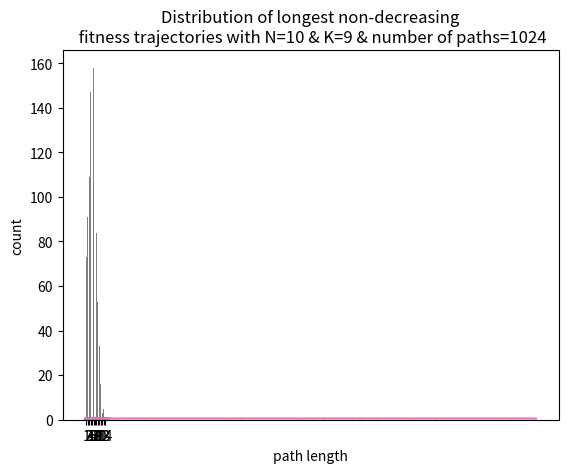

Source code (Python):
# Computational Models in Genetics and Living Systems
# Home assignment #2, questions 1, 2 & 3.
# By: Seaf Aliyan, mrseif123.

# Question 1, NK Models:-
import random

import numpy as np
from matplotlib import pyplot as plt

MARKERS_SHAPES = [".", "v", "+", "*", "^", "8", "s", "p", "h",
                  "X", "d", "D", "<", ">", "1", "2", "3", "4"]

NUM_OF_MAXIMUMS_Q1 = []
NUM_OF_MAXIMUMS_Q2 = -1

MAX_PATH = -1

AUTOCORRELATION_Q1 = []
CORRELATION_Q2 = -1

TRAJECTORIES_DISTRIBUTION_Q1 = -1
TRAJECTORIES_DISTRIBUTION_Q2 = -1


def process_number(n_as_lst):
    s = ""
    for i in n_as_lst:
        s = s + str(i)
    return s


def generateAllBinaryStrings(num, arr, i, bin_list):
    if i == num:
        bin_list.append(process_number(arr[0:num]))
        return bin_list

    arr[i] = 0
    generateAllBinaryStrings(num, arr, i + 1, bin_list)

    arr[i] = 1
    generateAllBinaryStrings(num, arr, i + 1, bin_list)


def isPowerOfTwo(x):
    # First x in the below expression is for the case when x is 0
    return x and (not (x & (x - 1)))


# function to check whether the two numbers differ at one bit position only
def differAtOneBitPos(a, b):
    return isPowerOfTwo(a ^ b)


def dec_rep(n):
    return int(n, 2)


def get_decimal_representation(lst):
    decimal_list = list(map(dec_rep, lst))
    return decimal_list


def get_neighbours_map(bin_list):
    neighbours_m = {}
    normal_list = get_decimal_representation(bin_list)
    for binary in bin_list:
        neighbours_m[binary] = []

    for a in normal_list:
        for b in normal_list:
            if a != b and differAtOneBitPos(a, b):
                tmp_lst = neighbours_m[bin_list[a]]
                tmp_lst.append(bin_list[b])
                neighbours_m[bin_list[a]] = tmp_lst

    return neighbours_m


def generate_fitness_uniform(k):
    tmp = [None] * (k + 1)
    binary_of_length_k = []
    fitness = {}
    generateAllBinaryStrings(k + 1, tmp, 0, binary_of_length_k)
    for i in binary_of_length_k:
        fitness[i] = random.uniform(0, 1)
    return fitness, binary_of_length_k


def sum_fitness_value(fi, k, n, fi_s):
    val = 0
    tmp_fi = fi + fi + fi
    for i in range(n):
        index = (i + k + 1)
        val = val + fi_s[tmp_fi[i: index]]
    return val


def get_local_fitness_lst(n, k, bin_list):
    fi_s, bi_s = generate_fitness_uniform(k)
    f_m = {}
    for b in bin_list:
        f_m[b] = 0

    for fi in f_m.keys():
        f_m[fi] = float(sum_fitness_value(fi, k, n, fi_s) / n)

    return f_m


def get_local_fitness_lst_total_random(n, bin_list):
    f_m = {}
    for b in bin_list:
        f_m[b] = random.randint(0, 1)

    return f_m


def get_trajectory_of_length(n, n_m, s_p):
    ln = pow(2, n)
    vec = [s_p]
    curr = s_p
    for i in range(ln - 1):
        random_neighbours = n_m[curr]
        chosen = random.choice(random_neighbours)
        vec.append(chosen)
    return vec


def calc_fitness(lst, f_map):
    vec = [f_map[x] for x in lst]
    return vec


def autocorr(x):
    result = np.correlate(x, x, mode='full')
    return result[int(len(result) / 2):]


def corr(x):
    result = np.correlate(x, x, mode='full')
    return result[int(len(result) / 2):]


def get_local_maximums_number(n_m, f_m):
    counter = 0
    for k in n_m.keys():
        flag = True
        for neighbour in n_m[k]:
            if f_m[k] < f_m[neighbour]:
                flag = False
                break
        if flag:
            counter += 1
    return counter


def plot_non_decreasing_trajectories(b_lst, n_m, f_m, k, n):
    t_l, max_path = get_trajectory_lengths(b_lst, f_m, n_m)
    val_as_list = list(t_l.values())
    plt.hist(x=t_l.values(), bins=np.arange(min(val_as_list) + 0.25, max(val_as_list) + 1) + 0.2,
             rwidth=0.6, )

    plt.xlabel("path length")
    plt.ylabel("count")
    plt.xticks(range(1, max_path + 1))
    plt.title(
        "Distribution of longest non-decreasing\n fitness trajectories with N={} & K={}"
        " & number of paths={}".format(n, k, len(t_l.keys())))
    plt.show()


def get_trajectory_lengths(b_lst, f_m, n_m):
    global MAX_PATH

    trajectory_length_map = {}
    absolute_max = max([val for val in f_m.values()])
    for point in b_lst:
        trajectory_length_map[point] = 0
        current_max = point
        current_max_val = f_m[current_max]
        while True:
            for neighbour in n_m[current_max]:
                if f_m[neighbour] > current_max_val:
                    current_max_val = f_m[neighbour]
                    current_max = neighbour
                    trajectory_length_map[point] += 1

            someone_bigger = False
            for neighbour in n_m[current_max]:
                if f_m[neighbour] > current_max_val:
                    someone_bigger = True
            if current_max_val != absolute_max:
                trajectory_length_map[point] += 1
            if not someone_bigger:
                break
    MAX_PATH = max(trajectory_length_map.values())
    return trajectory_length_map, MAX_PATH


def relation_flow(Q1):
    global AUTOCORRELATION_Q1, CORRELATION_Q2
    start_point = random.choice(bin_lst)
    trajectory = get_trajectory_of_length(N, neighbours_map, start_point)
    trajectory_as_fitness = np.array(calc_fitness(trajectory, fitness_map))

    if Q1:
        relation = autocorr(trajectory_as_fitness)

    else:
        relation = corr(trajectory_as_fitness)

    # tsaplots.plot_acf(relation, lags=N)
    if Q1:
        AUTOCORRELATION_Q1.append(relation)
        plt.title("Autocorrelation with " + str(N) + " lags")
        plt.ylabel("autocorrelation")

    else:
        CORRELATION_Q2 = relation
        plt.title("Correlation with " + str(N) + " lags")
        plt.ylabel("correlation")
    plt.plot(relation, trajectory_as_fitness)
    plt.show()


def local_maximums_flow(Q1):
    global NUM_OF_MAXIMUMS_Q1, NUM_OF_MAXIMUMS_Q2

    if Q1:
        NUM_OF_MAXIMUMS_Q1.append(get_local_maximums_number(neighbours_map, fitness_map))
    else:
        NUM_OF_MAXIMUMS_Q2 = get_local_maximums_number(neighbours_map, fitness_map)


def longest_trajectories_flow():
    plot_non_decreasing_trajectories(bin_lst, neighbours_map, fitness_map, K, N)


if __name__ == '__main__':
    # Question 1:
    print("Question 1 answers:-")

    m = 0
    for N, K in [(6, 0), (6, 4), (6, 5)]:
        # Setting up environment:-
        print("\tStarting for N={}, K={}".format(N, K))

        helper_list = [None] * N
        bin_lst = []
        generateAllBinaryStrings(N, helper_list, 0, bin_lst)
        neighbours_map = get_neighbours_map(bin_lst)
        fitness_map = get_local_fitness_lst(N, K, bin_lst)

        # Part i:-
        relation_flow(Q1=True)  # TODO (1) Answer questions.
        print("\tAutocorrelation for N={}, K={}  is: {}".format(N, K, AUTOCORRELATION_Q1[m])) # TODO FIX

        # Part ii:-
        local_maximums_flow(Q1=True)
        print("\tNumber of local maximums for N={}, K={}  is: {}".format(N, K, NUM_OF_MAXIMUMS_Q1[m]))

        # Part iii:-
        longest_trajectories_flow()  # TODO (1) fix infinite loop (2) Answer questions.
        print("\tMax path length with N={}, K={} is: {}".format(N, K, MAX_PATH))
        m += 1

    print("######################################################################\n"
          "\n######################################################################")

    # Question 2: # TODO (2.i) Compare them to NK landscape.
    print("Question 2 answers:-\n (this is a private-case for NK model where K=N-1)")

    N = 10
    K = N - 1
    helper_list = [None] * N
    bin_lst = []
    generateAllBinaryStrings(N, helper_list, 0, bin_lst)
    neighbours_map = get_neighbours_map(bin_lst)
    fitness_map = get_local_fitness_lst(N, K, bin_lst)

    # Part i:-
    relation_flow(Q1=False)
    print("\tCorrelation for N={}, K={} is: {}".format(N, K, CORRELATION_Q2)) # TODO FIX

    # Part ii:-
    local_maximums_flow(Q1=False)
    print("\tNumber of local maximums for N={}, K={} is: {}".format(N, K, NUM_OF_MAXIMUMS_Q2))

    # Part iii:-
    longest_trajectories_flow()
    print("\tMax path length with N={}, K={} is: {}".format(N, K, MAX_PATH))

    # Comparing with NK model:- // TODO Add comparesion in the writeup.
